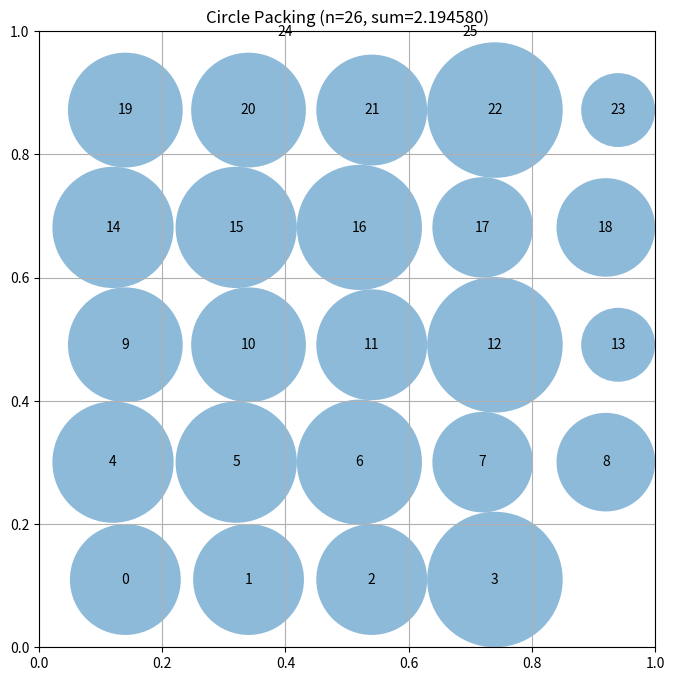

Reproduce this figure in Python.
# EVOLVE-BLOCK-START
"""Constructor-based circle packing for n=26 circles - Optimized with More Iterations"""
import numpy as np


def construct_packing():
    """
    Construct a 26-circle packing using an optimized hexagonal grid pattern.
    Uses 6 rows with r_base=0.11 and more robust radius optimization.
    
    Returns:
        Tuple of (centers, radii, sum_of_radii)
    """
    n = 26
    centers = np.zeros((n, 2))
    
    # Use base radius from previous best configuration
    r_base = 0.11
    row_height = r_base * np.sqrt(3)  # ≈ 0.1905
    
    # Pattern: 4 + 5 + 5 + 5 + 5 + 2 = 26 circles
    
    # Row 0: 4 circles (bottom)
    for i in range(4):
        x = 0.14 + i * 0.20
        y = r_base
        centers[i] = [x, y]
    
    # Row 1: 5 circles (shifted)
    for i in range(5):
        x = 0.12 + i * 0.20
        y = r_base + row_height
        centers[i + 4] = [x, y]
    
    # Row 2: 5 circles
    for i in range(5):
        x = 0.14 + i * 0.20
        y = r_base + 2 * row_height
        centers[i + 9] = [x, y]
    
    # Row 3: 5 circles
    for i in range(5):
        x = 0.12 + i * 0.20
        y = r_base + 3 * row_height
        centers[i + 14] = [x, y]
    
    # Row 4: 5 circles
    for i in range(5):
        x = 0.14 + i * 0.20
        y = r_base + 4 * row_height
        centers[i + 19] = [x, y]
    
    # Row 5: 2 circles (top)
    for i in range(2):
        x = 0.4 + i * 0.3
        y = r_base + 5 * row_height
        centers[i + 24] = [x, y]
    
    # Ensure all circles are within the unit square
    centers = np.clip(centers, 0.001, 0.999)
    
    # Compute maximum valid radii for this configuration
    radii = compute_max_radii(centers)
    
    # Calculate the sum of radii
    sum_radii = np.sum(radii)
    
    return centers, radii, sum_radii


def compute_max_radii(centers):
    """
    Compute the maximum possible radii for each circle position
    such that they don't overlap and stay within the unit square.

    Args:
        centers: np.array of shape (n, 2) with (x, y) coordinates

    Returns:
        np.array of shape (n) with radius of each circle
    """
    n = centers.shape[0]
    
    # Initialize radii based on distance to borders (favor corners and edges)
    radii = np.zeros(n)
    for i in range(n):
        x, y = centers[i]
        radii[i] = min(x, y, 1 - x, 1 - y)
    
    # Iteratively refine radii based on circle-circle constraints
    for iteration in range(10):
        for i in range(n):
            for j in range(i + 1, n):
                dist = np.sqrt(np.sum((centers[i] - centers[j]) ** 2))
                
                # If circles would overlap, reduce the larger radius more
                if radii[i] + radii[j] > dist:
                    # Reduce both, but prioritize the smaller one
                    if radii[i] < radii[j]:
                        radii[j] = max(radii[j] - (radii[i] + radii[j] - dist), 0.001)
                    else:
                        radii[i] = max(radii[i] - (radii[i] + radii[j] - dist), 0.001)
    
    return radii
# EVOLVE-BLOCK-END
# This part remains fixed (not evolved)
def run_packing():
    """Run the circle packing constructor for n=26"""
    centers, radii, sum_radii = construct_packing()
    return centers, radii, sum_radii


def visualize(centers, radii):
    """
    Visualize the circle packing

    Args:
        centers: np.array of shape (n, 2) with (x, y) coordinates
        radii: np.array of shape (n) with radius of each circle
    """
    import matplotlib.pyplot as plt
    from matplotlib.patches import Circle

    fig, ax = plt.subplots(figsize=(8, 8))

    # Draw unit square
    ax.set_xlim(0, 1)
    ax.set_ylim(0, 1)
    ax.set_aspect("equal")
    ax.grid(True)

    # Draw circles
    for i, (center, radius) in enumerate(zip(centers, radii)):
        circle = Circle(center, radius, alpha=0.5)
        ax.add_patch(circle)
        ax.text(center[0], center[1], str(i), ha="center", va="center")

    plt.title(f"Circle Packing (n={len(centers)}, sum={sum(radii):.6f})")
    plt.show()


if __name__ == "__main__":
    centers, radii, sum_radii = run_packing()
    print(f"Sum of radii: {sum_radii}")
    # AlphaEvolve improved this to 2.635

    # Uncomment to visualize:
    visualize(centers, radii)
